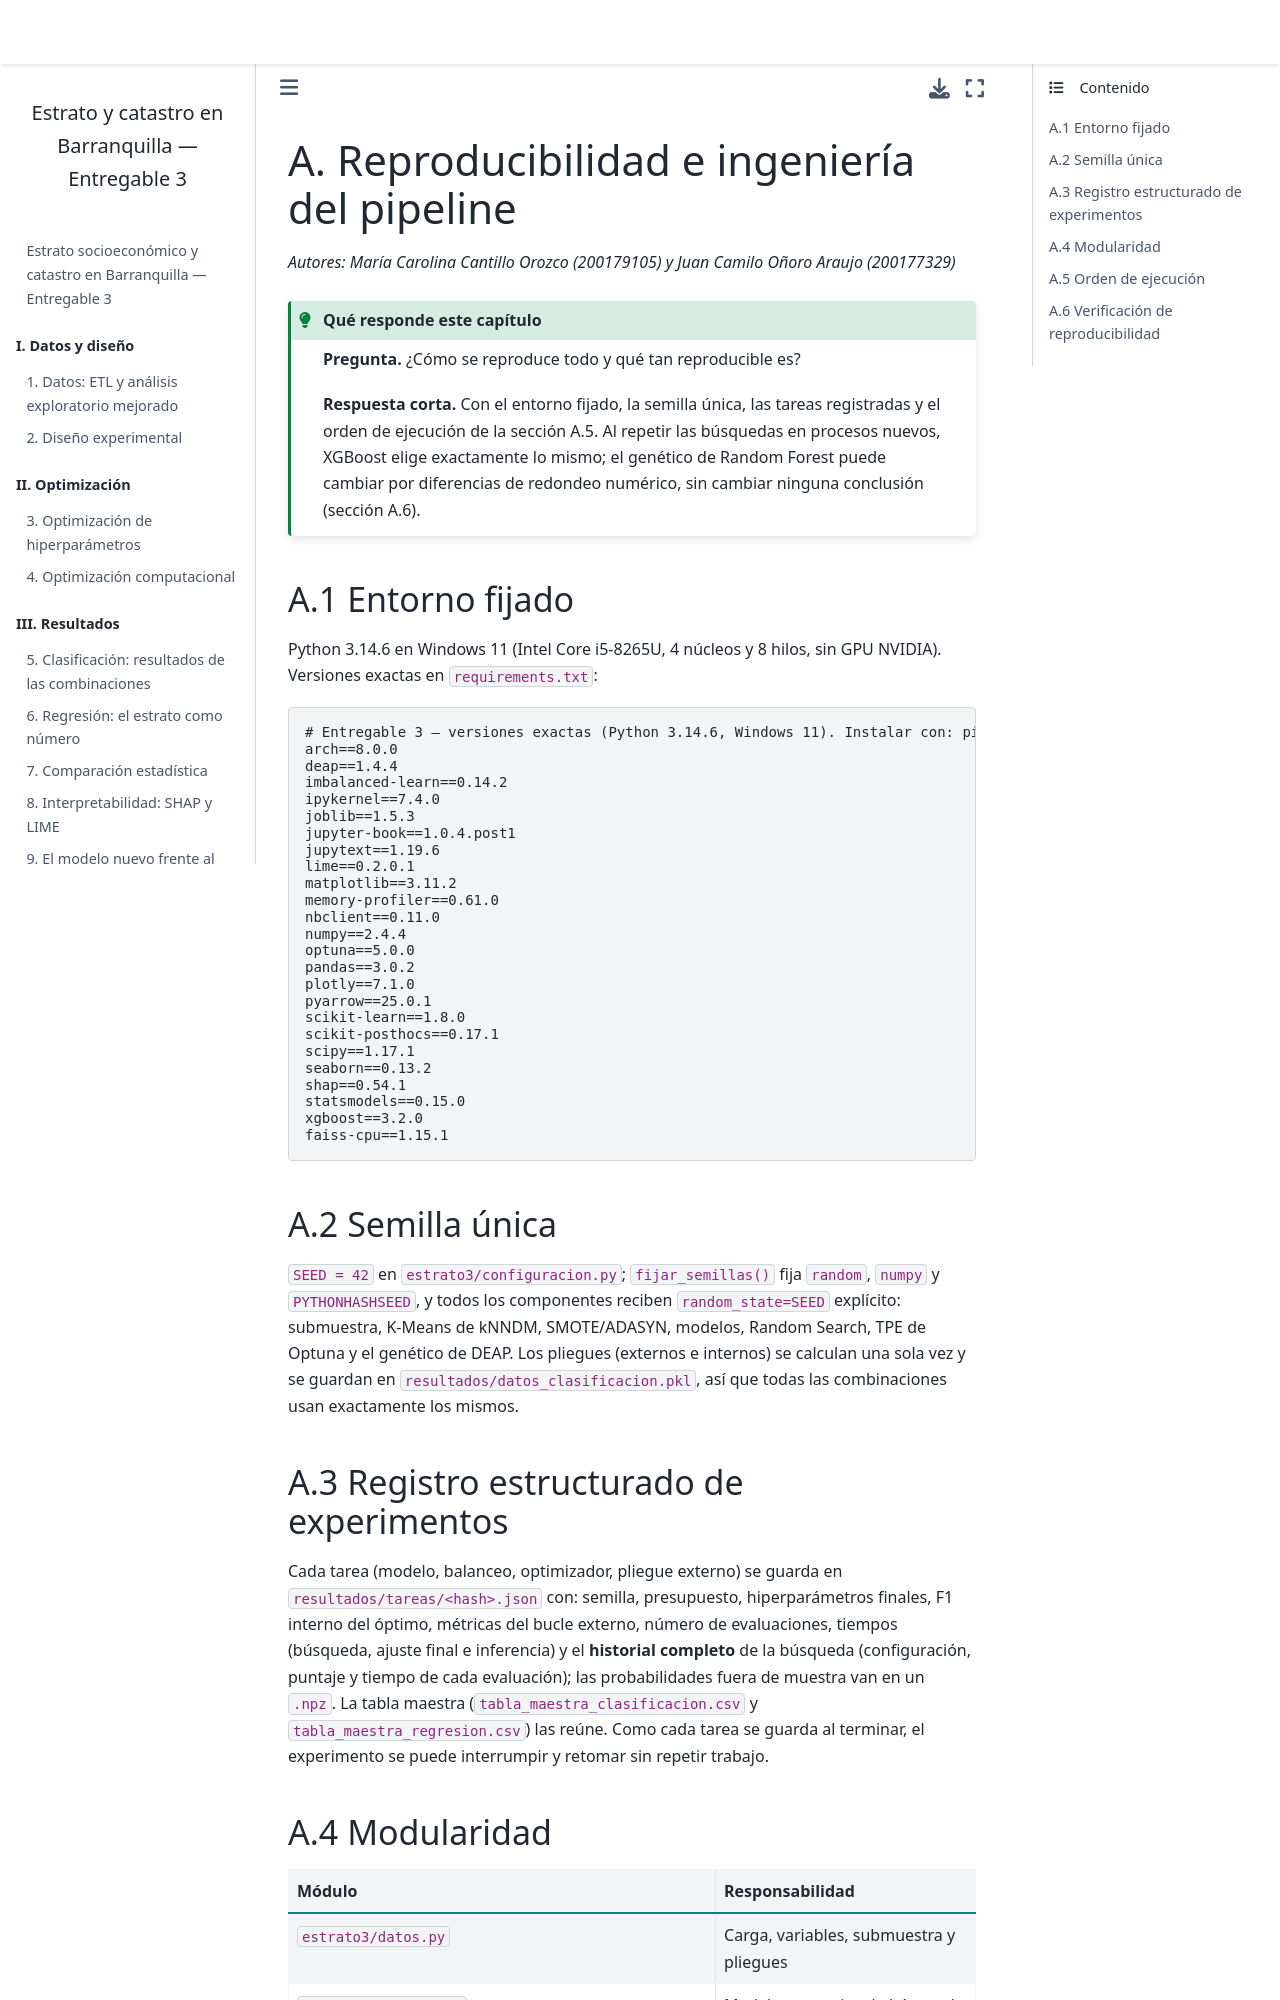

repository: mcarocantillo/entregable3-ml-barranquilla · page: notebooks/A_reproducibilidad.html · generator: jekyll

# A. Reproducibilidad e ingeniería del pipeline

*Autores: María Carolina Cantillo Orozco (200179105) y Juan Camilo Oñoro Araujo (200177329)*

```{admonition} Qué responde este capítulo
:class: tip
**Pregunta.** ¿Cómo se reproduce todo y qué tan reproducible es?

**Respuesta corta.** Con el entorno fijado, la semilla única, las tareas registradas y el orden de ejecución de
la sección A.5. Al repetir las búsquedas en procesos nuevos, XGBoost elige exactamente lo mismo; el genético de
Random Forest puede cambiar por diferencias de redondeo numérico, sin cambiar ninguna conclusión (sección A.6).
```

## A.1 Entorno fijado

Python 3.14.6 en Windows 11 (Intel Core i5-8265U, 4 núcleos y 8 hilos, sin GPU NVIDIA). Versiones exactas en
`requirements.txt`:

```{literalinclude} ../../requirements.txt
```

## A.2 Semilla única

`SEED = 42` en `estrato3/configuracion.py`; `fijar_semillas()` fija `random`, `numpy` y `PYTHONHASHSEED`, y todos
los componentes reciben `random_state=SEED` explícito: submuestra, K-Means de kNNDM, SMOTE/ADASYN, modelos,
Random Search, TPE de Optuna y el genético de DEAP. Los pliegues (externos e internos) se calculan una sola vez y
se guardan en `resultados/datos_clasificacion.pkl`, así que todas las combinaciones usan exactamente los mismos.

## A.3 Registro estructurado de experimentos

Cada tarea (modelo, balanceo, optimizador, pliegue externo) se guarda en `resultados/tareas/<hash>.json` con:
semilla, presupuesto, hiperparámetros finales, F1 interno del óptimo, métricas del bucle externo, número de
evaluaciones, tiempos (búsqueda, ajuste final e inferencia) y el **historial completo** de la búsqueda
(configuración, puntaje y tiempo de cada evaluación); las probabilidades fuera de muestra van en un `.npz`. La
tabla maestra (`tabla_maestra_clasificacion.csv` y `tabla_maestra_regresion.csv`) las reúne. Como cada tarea se
guarda al terminar, el experimento se puede interrumpir y retomar sin repetir trabajo.

## A.4 Modularidad

| Módulo | Responsabilidad |
|---|---|
| `estrato3/datos.py` | Carga, variables, submuestra y pliegues |
| `estrato3/modelos.py`, `estrato3/modelos_propios.py` | Modelos, espacios de búsqueda y pipelines |
| `estrato3/optimizacion.py` | Función objetivo y los cuatro optimizadores |
| `estrato3/evaluacion.py` | Métricas |
| `estrato3/estadistica.py`, `estrato3/estadistica_regresion.py` | Pruebas estadísticas |
| `estrato3/experimento.py` | Una tarea del pipeline combinatorio |
| `experimentos/*.py` | Ejecutores y análisis |

Todas las funciones reutilizadas tienen docstrings estilo NumPy (parámetros, retorno y supuestos).
